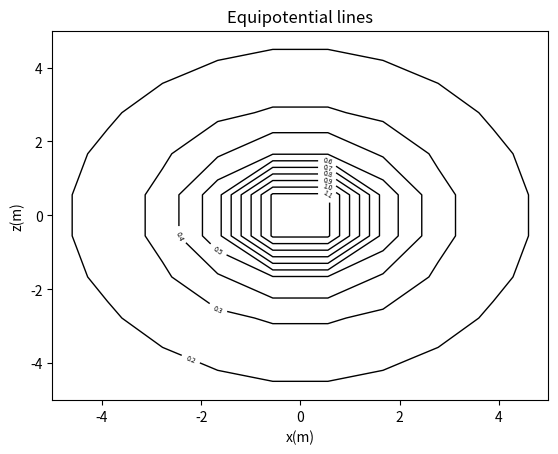

Write the Python code that produced this figure.
# PHYS2160 Project Q1(b)
# Electric potential of an arbitrary point above a
# uniformly charged of wire

import math
import matplotlib.pyplot as plt
import numpy as np
from scipy.integrate import quad
from scipy.constants import epsilon_0

z = np.linspace(-5.0, 5, 10)
x = np.linspace(-5.0, 5, 10)
L = 2
Q = 1e-10
density = Q / L
index = 0
constant = 1 / (4 * math.pi * epsilon_0) * density
result = []


def func(s):
    return 1 / math.sqrt(z[index] ** 2 + s ** 2)


for i in range(10):
    for j in range(10):
        result.append(constant * quad(func, -L / 2 - x[j], L / 2 - x[j])[0])
    index += 1
# Convert list into suitable numPy array
result = np.asarray(result)
result.resize(10, 10)

x, z = np.meshgrid(x, z)
fig = plt.figure()
ax = fig.add_subplot(111)
el = ax.contour(x, z, result, 10, colors="k", linewidths =1)
ax.clabel(el, inline=True, fontsize=5)
ax.set_xlabel("x(m)")
ax.set_ylabel("z(m)")
ax.set_title("Equipotential lines")
plt.show()
